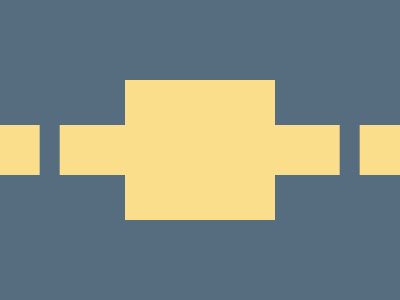

Write a web page that renders exactly this picture using CSS.

<style>&{background:#556D7F;margin:20%125;border:53q solid#FADE8B;*{margin:-5-175;background:42q/75%linear-gradient(90deg,#0000 5vw,#FADE8B 0)}}</style>
<!-- <style>*{background:#556D7F;margin:80 125;color:FADE8B;box-shadow:inset 0 9in,-75vw 0,75vw 0;*{margin:45-65 -->
<!-- <STYLE>*{*{background:#FADE8B;margin:0 40;--x:1/5pc 5vw}border-image:var(--x,50%/125px)conic-gradient(#556D7F -->
<!-- <style>*{color:FADE8B;margin:-26 60 276;box-shadow:0 4cm,75vw 4cm,-75vw 4cm;*{margin:-45 65;background:#556D7F -->
<!-- <style>&{margin:125;color:FADE8B;box-shadow:inset 9in 0,0-48q,0 48q,-249q 0,249q 0,-69q 0,69q 0,0 0 0 9in#556D7F -->
    